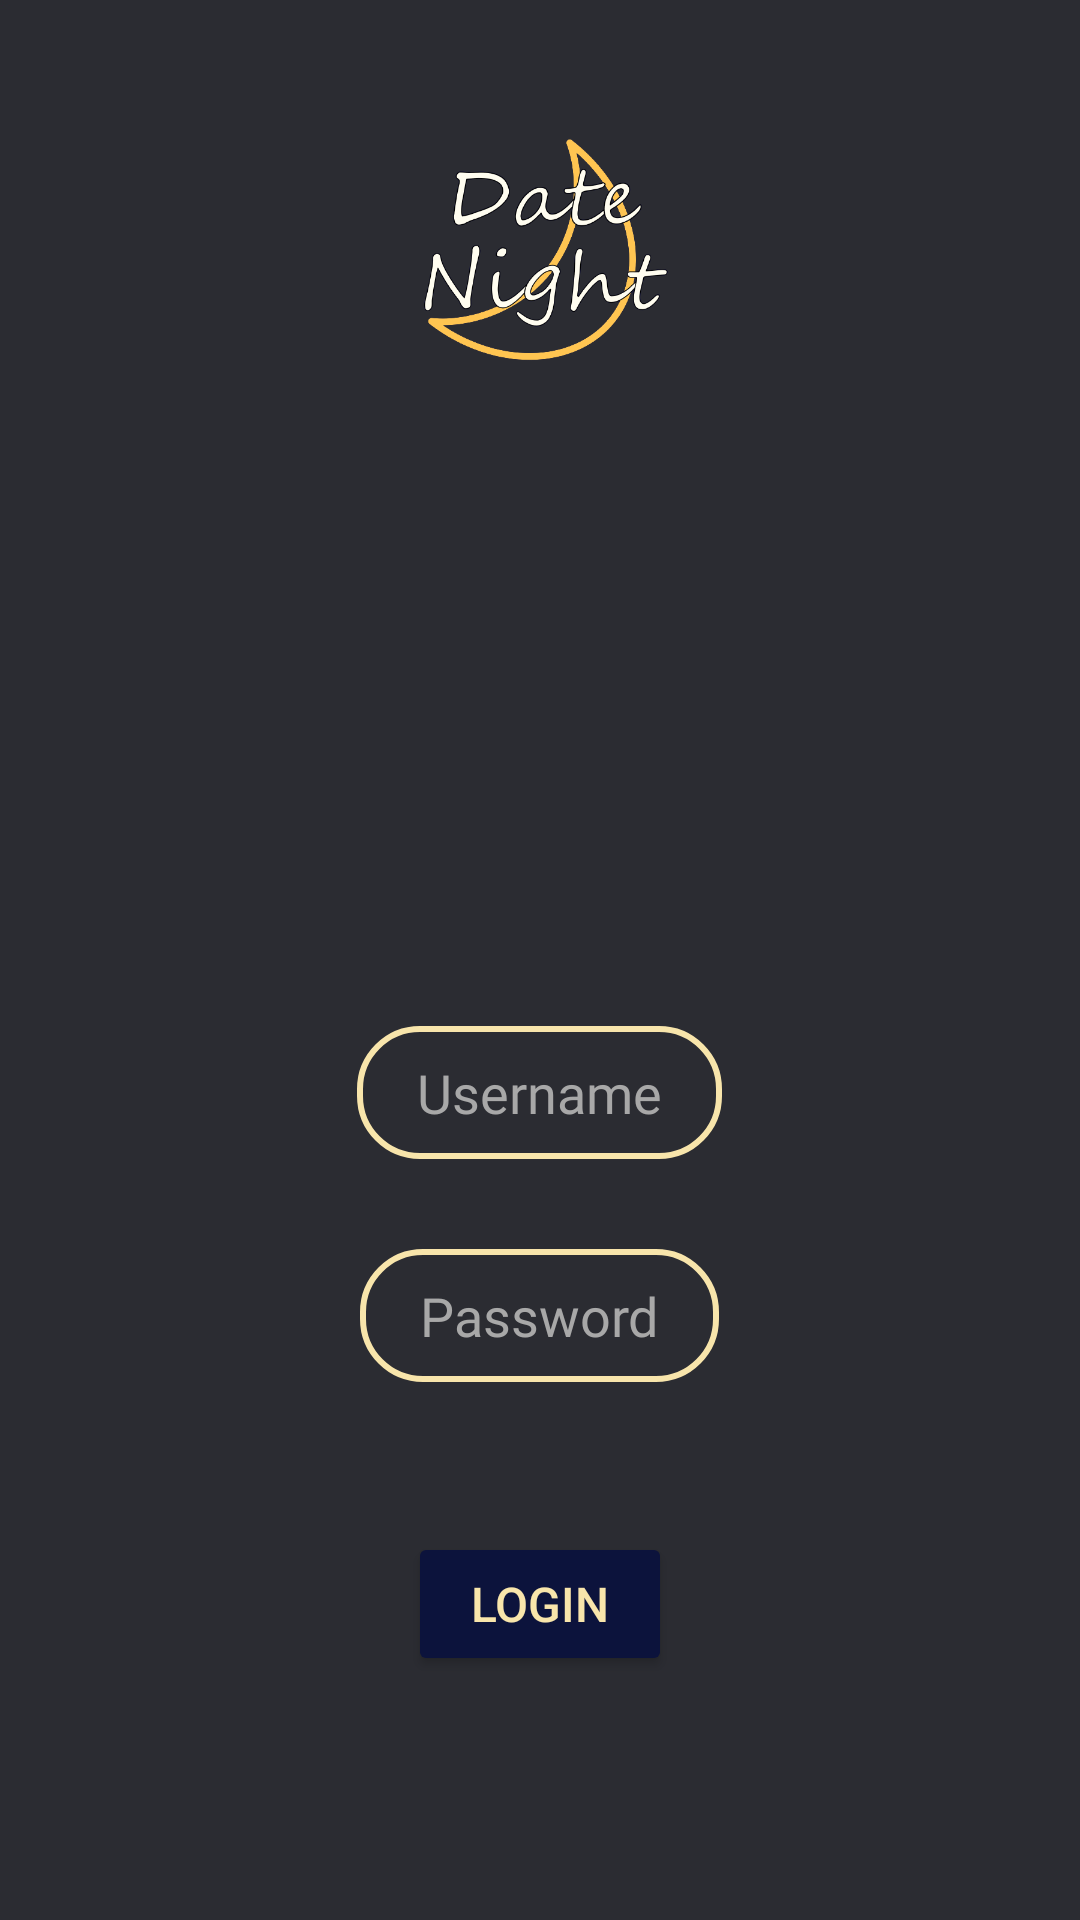

Write the Android layout XML for this screen, with the resource values it uses.
<!-- AndroidManifest.xml: application theme Theme.DateNightApp -->
<!-- res/layout/activity_login_page.xml -->
<?xml version="1.0" encoding="utf-8"?>
<RelativeLayout xmlns:android="http://schemas.android.com/apk/res/android"
    xmlns:app="http://schemas.android.com/apk/res-auto"
    xmlns:tools="http://schemas.android.com/tools"
    android:layout_width="match_parent"
    android:layout_height="match_parent"
    android:background="#2B2C32"
    tools:context=".LoginPage">

    <ImageView
        android:id="@+id/logo"
        android:layout_width="106dp"
        android:layout_height="108dp"
        android:layout_centerHorizontal="true"
        android:layout_marginTop="30dp"
        app:srcCompat="@drawable/logo"/>

    <EditText
        android:id="@+id/username"
        android:layout_width="wrap_content"
        android:layout_height="wrap_content"
        android:layout_below="@+id/logo"
        android:layout_centerHorizontal="true"
        android:layout_marginTop="204dp"
        android:background="@drawable/text_box"
        android:fontFamily="@font/abril_fatface"
        android:hint="Username"
        android:paddingLeft="20dp"
        android:paddingTop="10dp"
        android:paddingRight="20dp"
        android:paddingBottom="10dp"
        android:textColor="#FFFFFF"
        android:textColorHint="@color/hint" />

    <EditText
        android:id="@+id/password"
        android:layout_width="wrap_content"
        android:layout_height="wrap_content"
        android:layout_below="@+id/username"
        android:layout_centerHorizontal="true"
        android:layout_marginTop="30dp"
        android:background="@drawable/text_box"
        android:fontFamily="@font/abril_fatface"
        android:hint="Password"
        android:inputType="textPassword"
        android:paddingLeft="20dp"
        android:paddingTop="10dp"
        android:paddingRight="20dp"
        android:paddingBottom="10dp"
        android:textColor="#FFFFFF"
        android:textColorHint="@color/hint" />

    <Button
        android:id="@+id/loginbtn"
        android:layout_width="wrap_content"
        android:layout_height="wrap_content"
        android:layout_below="@+id/password"
        android:layout_centerHorizontal="true"
        android:layout_marginTop="50dp"
        android:backgroundTint="#0C133C"
        android:text="Login"
        android:textColor="@color/box"
        android:textSize="16sp" />

</RelativeLayout>
<!-- resources referenced by this layout -->
<resources>
  <color name="box">#F8E5AB</color>
  <color name="hint">#A8A8A8</color>
  <!-- drawable logo: png bitmap (drawable, 71733 bytes) -->
  <!-- drawable text_box (drawable) -->
  <?xml version="1.0" encoding="utf-8"?>
  <shape xmlns:android="http://schemas.android.com/apk/res/android">
  
      <corners android:radius="20dp"/>
      <stroke android:color="@color/box" android:width="2dp"/>
  
  </shape>
  <style name="Theme.DateNightApp" parent="Theme.MaterialComponents.DayNight.DarkActionBar">
          
          <item name="colorPrimary">#0C133C</item>
          <item name="colorPrimaryVariant">@color/purple_700</item>
          <item name="colorOnPrimary">@color/white</item>
          
          <item name="colorSecondary">@color/teal_200</item>
          <item name="colorSecondaryVariant">@color/teal_700</item>
          <item name="colorOnSecondary">@color/black</item>
          
          <item name="android:statusBarColor" tools:targetApi="l">?attr/colorPrimaryVariant</item>
          
      </style>
  <color name="purple_700">#FF3700B3</color>
  <color name="white">#FFFFFFFF</color>
  <color name="teal_200">#FF03DAC5</color>
  <color name="teal_700">#FF018786</color>
  <color name="black">#FF000000</color>
</resources>
